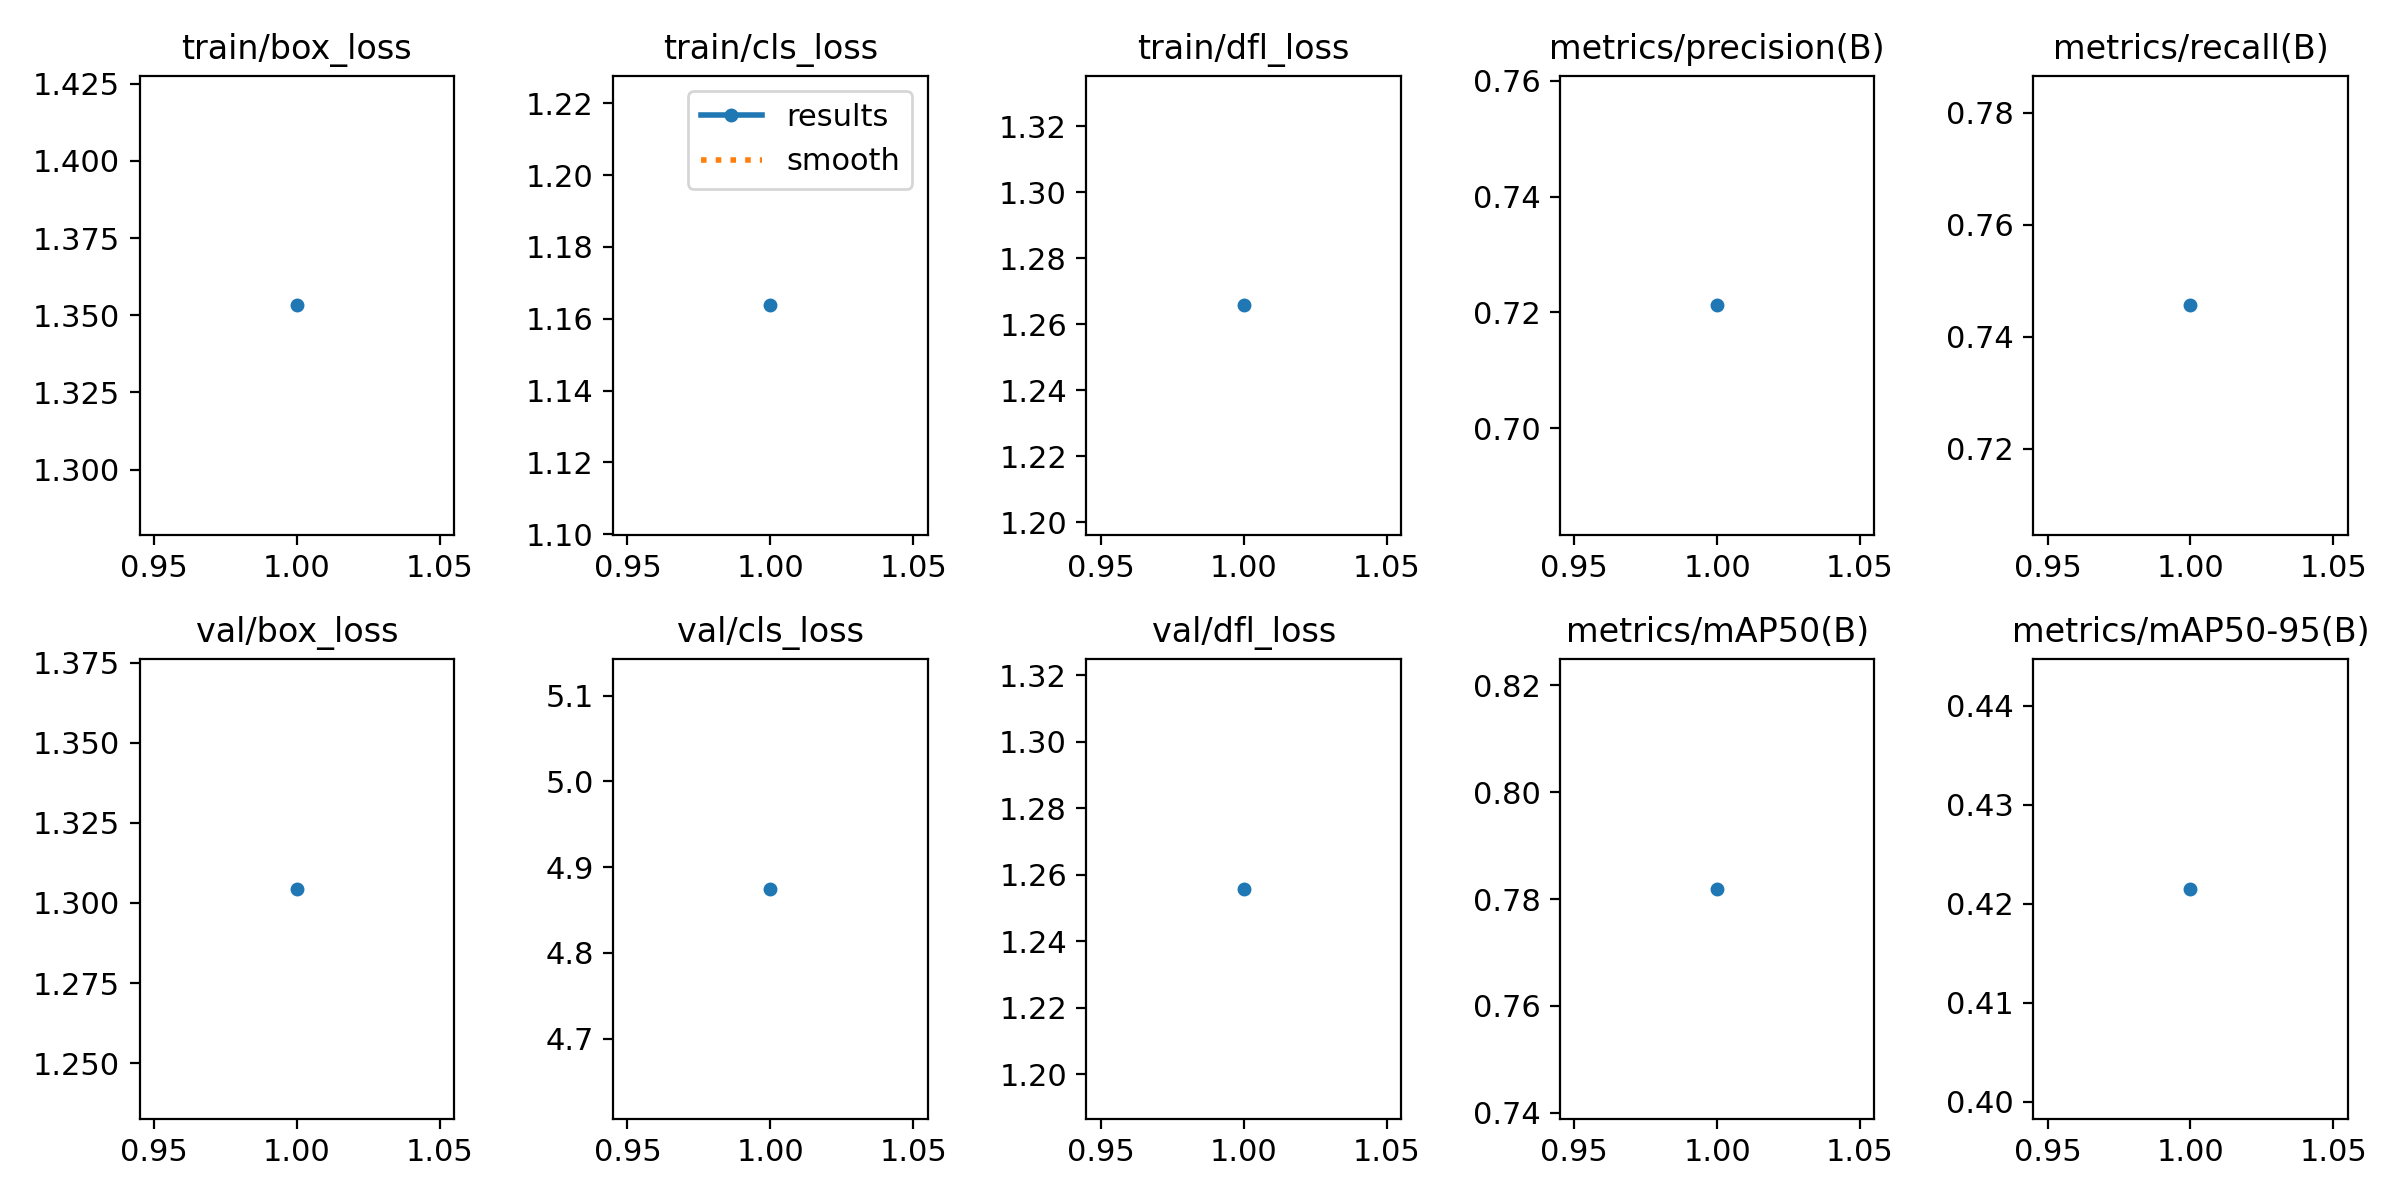

The data file committed next to this chart (first rows):
epoch, time, train/box_loss, train/cls_loss, train/dfl_loss, metrics/precision(B), metrics/recall(B), metrics/mAP50(B), metrics/mAP50-95(B), val/box_loss, val/cls_loss, val/dfl_loss, lr/pg0, lr/pg1, lr/pg2
1, 3265, 1.353, 1.164, 1.266, 0.7212, 0.7456, 0.7819, 0.4215, 1.304, 4.875, 1.256, 0.0004162, 0.0004162, 0.0004162
